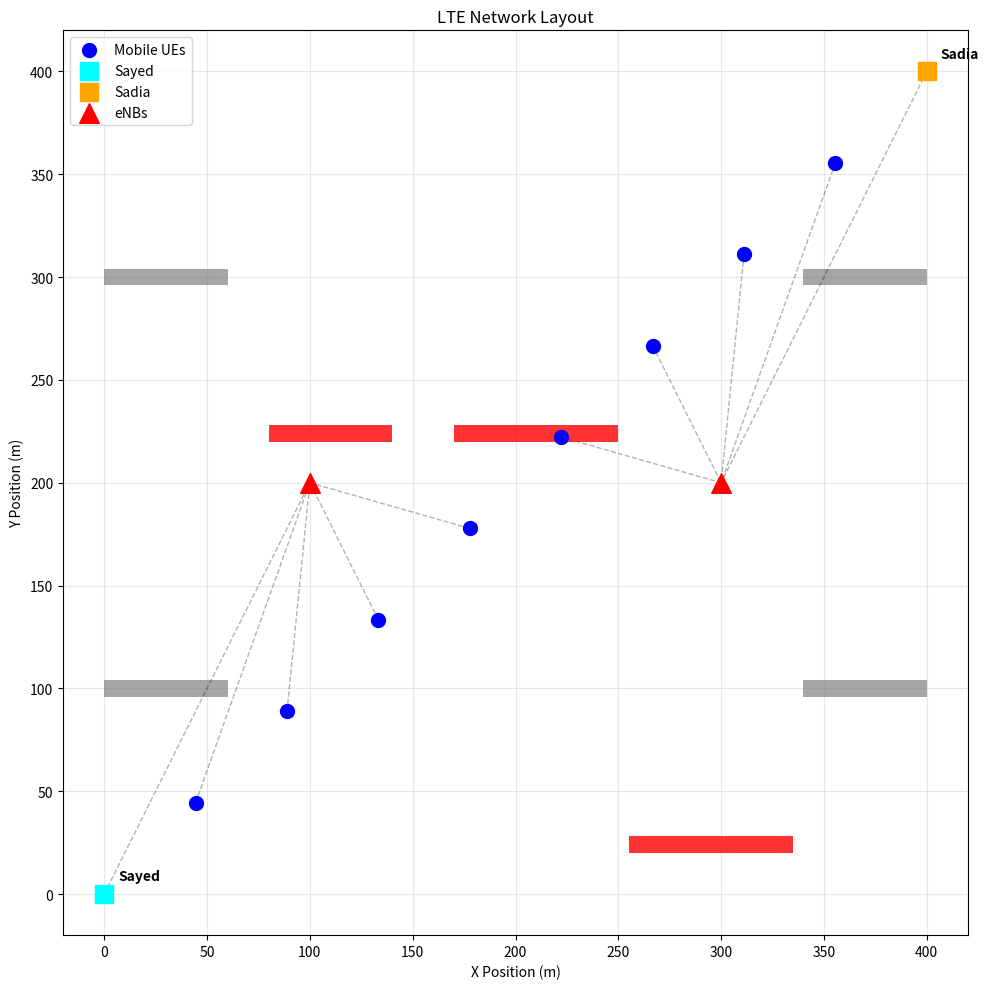

This chart was generated by the following Python code: (Note: this script raises an exception after producing the figure.)
#!/usr/bin/env python3
"""
LTE Network Animation with Moving Buildings
Creates an animated visualization of the LTE simulation with moving buildings.
"""

import matplotlib.pyplot as plt
import matplotlib.animation as animation
import numpy as np
import os
import sys
from datetime import datetime

class LTEAnimator:
    def __init__(self, output_dir="Lte_outputs"):
        self.output_dir = output_dir
        self.field_size = 400.0
        self.n_ues = 10
        self.n_enbs = 2
        
        # Node positions (will be updated during animation)
        self.ue_positions = self._generate_ue_positions()
        self.enb_positions = self._generate_enb_positions()
        
        # Building movement schedule (matches the C++ code)
        self.building_movements = self._create_building_schedule()
        
        # Building heights for 3D visualization
        self.building_heights = {
            "cluster250a": 15.0,  # 15m high
            "cluster250b": 12.0,  # 12m high  
            "cluster50": 18.0,    # 18m high (tallest)
        }
        
        # Static buildings (corner buildings that don't move)
        self.static_buildings = [
            {"name": "leftBelow", "x": 0.0, "y": 96.0, "w": 60.0, "h": 8.0},
            {"name": "rightBelow", "x": 340.0, "y": 96.0, "w": 60.0, "h": 8.0},
            {"name": "leftAbove", "x": 0.0, "y": 296.0, "w": 60.0, "h": 8.0},
            {"name": "rightAbove", "x": 340.0, "y": 296.0, "w": 60.0, "h": 8.0},
        ]
        
        # Mobile buildings
        self.mobile_buildings = [
            {"name": "cluster250a", "w": 60.0, "h": 8.0},
            {"name": "cluster250b", "w": 80.0, "h": 8.0},
            {"name": "cluster50", "w": 80.0, "h": 8.0},
        ]
        
        # Animation parameters
        self.duration = 15.0  # seconds
        self.fps = 2  # frames per second
        self.total_frames = int(self.duration * self.fps)
        
        # UE movement simulation (RandomWalk2d parameters from C++ code)
        self.ue_speed = 50.0  # m/s (from C++ code)
        self.ue_bounds = (0, 400, 0, 400)  # Rectangle bounds
        self.ue_time_step = 1.0  # seconds (from C++ code)
        
        # UE trails for movement visualization
        self.ue_trails = [[] for _ in range(self.n_ues)]
        
    def _generate_ue_positions(self):
        """Generate UE positions along diagonal"""
        positions = []
        for i in range(self.n_ues):
            if i == 0:  # Sayed
                positions.append((0.0, 0.0))
            elif i == self.n_ues - 1:  # Sadia
                positions.append((self.field_size, self.field_size))
            else:  # Middle UEs
                frac = i / (self.n_ues - 1)
                x = frac * self.field_size
                y = frac * self.field_size
                positions.append((x, y))
        return positions
    
    def _generate_enb_positions(self):
        """Generate eNB positions"""
        return [
            (self.field_size * 0.25, self.field_size * 0.5),  # eNB 1
            (self.field_size * 0.75, self.field_size * 0.5),  # eNB 2
        ]
    
    def _create_building_schedule(self):
        """Create building movement schedule matching C++ code"""
        movements = {
            "cluster250a": [
                {"time": 0.0, "x": 80.0, "y": 220.0},  # Initial position (moved left)
                {"time": 5.0, "x": 150.0, "y": 180.0},
                {"time": 8.0, "x": 250.0, "y": 130.0},
                {"time": 12.0, "x": 100.0, "y": 280.0},
            ],
            "cluster250b": [
                {"time": 0.0, "x": 170.0, "y": 220.0},  # Initial position (moved left)
                {"time": 6.0, "x": 200.0, "y": 180.0},
                {"time": 10.0, "x": 130.0, "y": 300.0},
            ],
            "cluster50": [
                {"time": 0.0, "x": 255.0, "y": 20.0},  # Initial position (moved 15m more left)
                {"time": 7.0, "x": 255.0, "y": 80.0},
                {"time": 11.0, "x": 215.0, "y": 180.0},
            ]
        }
        return movements
    
    def _simulate_ue_movement(self, time):
        """Simulate RandomWalk2d movement for middle UEs (1-8)"""
        # Sayed (UE 0) and Sadia (UE 9) are static
        # Only UEs 1-8 move with RandomWalk2d
        
        # Reset to initial positions at start
        if time == 0:
            self.ue_positions = self._generate_ue_positions()
            return
        
        for i in range(1, self.n_ues - 1):  # UEs 1-8
            # More realistic random walk simulation
            # Use time-based seed for consistent movement
            np.random.seed(i * 1000 + int(time * 10))
            
            # Random direction change (not every frame)
            if np.random.random() < 0.3:  # 30% chance to change direction
                angle = np.random.uniform(0, 2 * np.pi)
                distance = self.ue_speed * 0.5  # Half the speed for smoother movement
                
                dx = distance * np.cos(angle)
                dy = distance * np.sin(angle)
                
                # Update position
                new_x = self.ue_positions[i][0] + dx
                new_y = self.ue_positions[i][1] + dy
                
                # Apply boundary constraints (bounce back)
                x_min, x_max, y_min, y_max = self.ue_bounds
                if new_x < x_min or new_x > x_max:
                    new_x = self.ue_positions[i][0] - dx
                if new_y < y_min or new_y > y_max:
                    new_y = self.ue_positions[i][1] - dy
                
                # Keep within bounds
                new_x = max(x_min, min(x_max, new_x))
                new_y = max(y_min, min(y_max, new_y))
                
                self.ue_positions[i] = (new_x, new_y)
    
    def _get_building_position_at_time(self, building_name, time):
        """Get building position at specific time"""
        movements = self.building_movements[building_name]
        
        # Find the appropriate position based on time
        for i in range(len(movements) - 1):
            if movements[i]["time"] <= time < movements[i + 1]["time"]:
                return movements[i]["x"], movements[i]["y"]
        
        # Return last position if time is beyond last movement
        return movements[-1]["x"], movements[-1]["y"]
    
    def _interpolate_building_position(self, building_name, time):
        """Interpolate building position between movement points"""
        movements = self.building_movements[building_name]
        
        # Find surrounding movement points
        for i in range(len(movements) - 1):
            if movements[i]["time"] <= time <= movements[i + 1]["time"]:
                t1, t2 = movements[i]["time"], movements[i + 1]["time"]
                x1, y1 = movements[i]["x"], movements[i]["y"]
                x2, y2 = movements[i + 1]["x"], movements[i + 1]["y"]
                
                # Linear interpolation
                if t2 == t1:
                    return x1, y1
                
                alpha = (time - t1) / (t2 - t1)
                x = x1 + alpha * (x2 - x1)
                y = y1 + alpha * (y2 - y1)
                return x, y
        
        # Return last position if time is beyond last movement
        return movements[-1]["x"], movements[-1]["y"]
    
    def create_animation(self):
        """Create the animated visualization"""
        print("Creating LTE animation with moving buildings...")
        
        # Set up the figure and axis
        fig, ax = plt.subplots(figsize=(12, 10))
        
        # Initialize plot elements
        ue_scatter = ax.scatter([], [], c='blue', s=100, label='Mobile UEs', zorder=4)
        sayed_scatter = ax.scatter([], [], c='cyan', s=150, marker='s', label='Sayed (Static)', zorder=5)
        sadia_scatter = ax.scatter([], [], c='orange', s=150, marker='s', label='Sadia (Static)', zorder=5)
        enb_scatter = ax.scatter([], [], c='red', s=200, marker='^', label='eNBs', zorder=5)
        
        # Trail lines for mobile UEs
        trail_lines = []
        for i in range(1, self.n_ues - 1):  # Only for mobile UEs
            line, = ax.plot([], [], 'b-', alpha=0.3, linewidth=1)
            trail_lines.append(line)
        
        # Static buildings
        static_rects = []
        for building in self.static_buildings:
            rect = plt.Rectangle((building["x"], building["y"]), 
                               building["w"], building["h"], 
                               facecolor='gray', alpha=0.7, zorder=2)
            ax.add_patch(rect)
            static_rects.append(rect)
        
        # Mobile buildings (will be updated in animation)
        mobile_rects = []
        mobile_height_texts = []
        for i, building in enumerate(self.mobile_buildings):
            rect = plt.Rectangle((0, 0), building["w"], building["h"], 
                               facecolor='red', alpha=0.8, zorder=3)
            ax.add_patch(rect)
            mobile_rects.append(rect)
            
            # Add height labels for buildings
            height_text = ax.text(0, 0, '', fontsize=8, ha='center', va='bottom',
                                bbox=dict(boxstyle='round,pad=0.2', facecolor='yellow', alpha=0.7))
            mobile_height_texts.append(height_text)
        
        # Time text
        time_text = ax.text(0.02, 0.98, '', transform=ax.transAxes, 
                           fontsize=12, verticalalignment='top',
                           bbox=dict(boxstyle='round', facecolor='white', alpha=0.8))
        
        # Set up the plot
        ax.set_xlim(-20, self.field_size + 20)
        ax.set_ylim(-20, self.field_size + 20)
        ax.set_xlabel('X Position (m)')
        ax.set_ylabel('Y Position (m)')
        ax.set_title('LTE Network with Moving Buildings')
        ax.legend(loc='upper right')
        ax.grid(True, alpha=0.3)
        ax.set_aspect('equal')
        
        def animate(frame):
            """Animation function called for each frame"""
            time = frame / self.fps
            
            # Simulate UE movement for middle UEs (1-8)
            self._simulate_ue_movement(time)
            
            # Update UE positions
            ue_x = [pos[0] for pos in self.ue_positions[1:-1]]
            ue_y = [pos[1] for pos in self.ue_positions[1:-1]]
            
            # Update scatter plots
            ue_scatter.set_offsets(list(zip(ue_x, ue_y)))
            sayed_scatter.set_offsets([self.ue_positions[0]])
            sadia_scatter.set_offsets([self.ue_positions[-1]])
            
            # Update eNB positions (static)
            enb_x = [pos[0] for pos in self.enb_positions]
            enb_y = [pos[1] for pos in self.enb_positions]
            enb_scatter.set_offsets(list(zip(enb_x, enb_y)))
            
            # Update trails for mobile UEs
            for i, line in enumerate(trail_lines):
                ue_idx = i + 1  # UEs 1-8
                self.ue_trails[ue_idx].append(self.ue_positions[ue_idx])
                
                # Keep only last 20 positions for trail
                if len(self.ue_trails[ue_idx]) > 20:
                    self.ue_trails[ue_idx] = self.ue_trails[ue_idx][-20:]
                
                if len(self.ue_trails[ue_idx]) > 1:
                    trail_x = [pos[0] for pos in self.ue_trails[ue_idx]]
                    trail_y = [pos[1] for pos in self.ue_trails[ue_idx]]
                    line.set_data(trail_x, trail_y)
            
            # Update mobile building positions
            for i, building in enumerate(self.mobile_buildings):
                x, y = self._interpolate_building_position(building["name"], time)
                mobile_rects[i].set_xy((x, y))
                
                # Update height labels
                height = self.building_heights[building["name"]]
                mobile_height_texts[i].set_position((x + building["w"]/2, y + building["h"] + 5))
                mobile_height_texts[i].set_text(f'{height:.0f}m')
            
            # Update time display
            time_text.set_text(f'Time: {time:.1f}s')
            
            return [ue_scatter, sayed_scatter, sadia_scatter, enb_scatter, time_text] + mobile_rects
        
        # Create animation
        anim = animation.FuncAnimation(fig, animate, frames=self.total_frames,
                                     interval=1000/self.fps, blit=False, repeat=True)
        
        # Save animation
        os.makedirs(self.output_dir, exist_ok=True)
        output_file = os.path.join(self.output_dir, 'lte_animation.gif')
        print(f"Saving animation to {output_file}...")
        
        # Save as GIF
        anim.save(output_file, writer='pillow', fps=self.fps)
        
        # Also save as MP4 if ffmpeg is available
        try:
            mp4_file = os.path.join(self.output_dir, 'lte_animation.mp4')
            anim.save(mp4_file, writer='ffmpeg', fps=self.fps)
            print(f"Also saved as MP4: {mp4_file}")
        except:
            print("MP4 format not available (ffmpeg not found)")
        
        plt.show()
        print("Animation complete!")
        
        return anim
    
    def create_static_plot(self):
        """Create a static plot showing the network layout"""
        fig, ax = plt.subplots(figsize=(12, 10))
        
        # Plot UEs
        ue_x = [pos[0] for pos in self.ue_positions]
        ue_y = [pos[1] for pos in self.ue_positions]
        
        ax.scatter(ue_x[1:-1], ue_y[1:-1], c='blue', s=100, label='Mobile UEs', zorder=4)
        ax.scatter([ue_x[0]], [ue_y[0]], c='cyan', s=150, marker='s', label='Sayed', zorder=5)
        ax.scatter([ue_x[-1]], [ue_y[-1]], c='orange', s=150, marker='s', label='Sadia', zorder=5)
        
        # Plot eNBs
        enb_x = [pos[0] for pos in self.enb_positions]
        enb_y = [pos[1] for pos in self.enb_positions]
        ax.scatter(enb_x, enb_y, c='red', s=200, marker='^', label='eNBs', zorder=5)
        
        # Plot static buildings
        for building in self.static_buildings:
            rect = plt.Rectangle((building["x"], building["y"]), 
                               building["w"], building["h"], 
                               facecolor='gray', alpha=0.7, zorder=2)
            ax.add_patch(rect)
        
        # Plot initial positions of mobile buildings
        for building in self.mobile_buildings:
            x, y = self._get_building_position_at_time(building["name"], 0.0)
            rect = plt.Rectangle((x, y), building["w"], building["h"], 
                               facecolor='red', alpha=0.8, zorder=3)
            ax.add_patch(rect)
        
        # Add connections (UEs to nearest eNB)
        for i in range(len(self.ue_positions)):
            ue_x, ue_y = self.ue_positions[i]
            # Find nearest eNB
            min_dist = float('inf')
            nearest_enb = 0
            for j, (enb_x, enb_y) in enumerate(self.enb_positions):
                dist = np.sqrt((ue_x - enb_x)**2 + (ue_y - enb_y)**2)
                if dist < min_dist:
                    min_dist = dist
                    nearest_enb = j
            
            enb_x, enb_y = self.enb_positions[nearest_enb]
            ax.plot([ue_x, enb_x], [ue_y, enb_y], 
                   'k--', alpha=0.3, linewidth=1)
        
        # Label special nodes
        ax.annotate('Sayed', (self.ue_positions[0][0], self.ue_positions[0][1]), 
                   xytext=(10, 10), textcoords='offset points', 
                   fontsize=10, fontweight='bold')
        ax.annotate('Sadia', (self.ue_positions[-1][0], self.ue_positions[-1][1]), 
                   xytext=(10, 10), textcoords='offset points', 
                   fontsize=10, fontweight='bold')
        
        ax.set_xlim(-20, self.field_size + 20)
        ax.set_ylim(-20, self.field_size + 20)
        ax.set_xlabel('X Position (m)')
        ax.set_ylabel('Y Position (m)')
        ax.set_title('LTE Network Layout')
        ax.legend()
        ax.grid(True, alpha=0.3)
        ax.set_aspect('equal')
        
        plt.tight_layout()
        output_file = os.path.join(self.output_dir, 'lte_static_layout.png')
        plt.savefig(output_file, dpi=300, bbox_inches='tight')
        print(f"Static layout saved to {output_file}")
        plt.show()

def main():
    """Main function"""
    print("LTE Network Animator")
    print("=" * 40)
    
    # Create animator
    animator = LTEAnimator()
    
    # Create static layout first
    print("\n1. Creating static network layout...")
    animator.create_static_plot()
    
    # Create animation
    print("\n2. Creating animated visualization...")
    animator.create_animation()
    
    print("\nAnimation generation complete!")
    print(f"Check the '{animator.output_dir}' directory for output files.")

if __name__ == "__main__":
    main()
